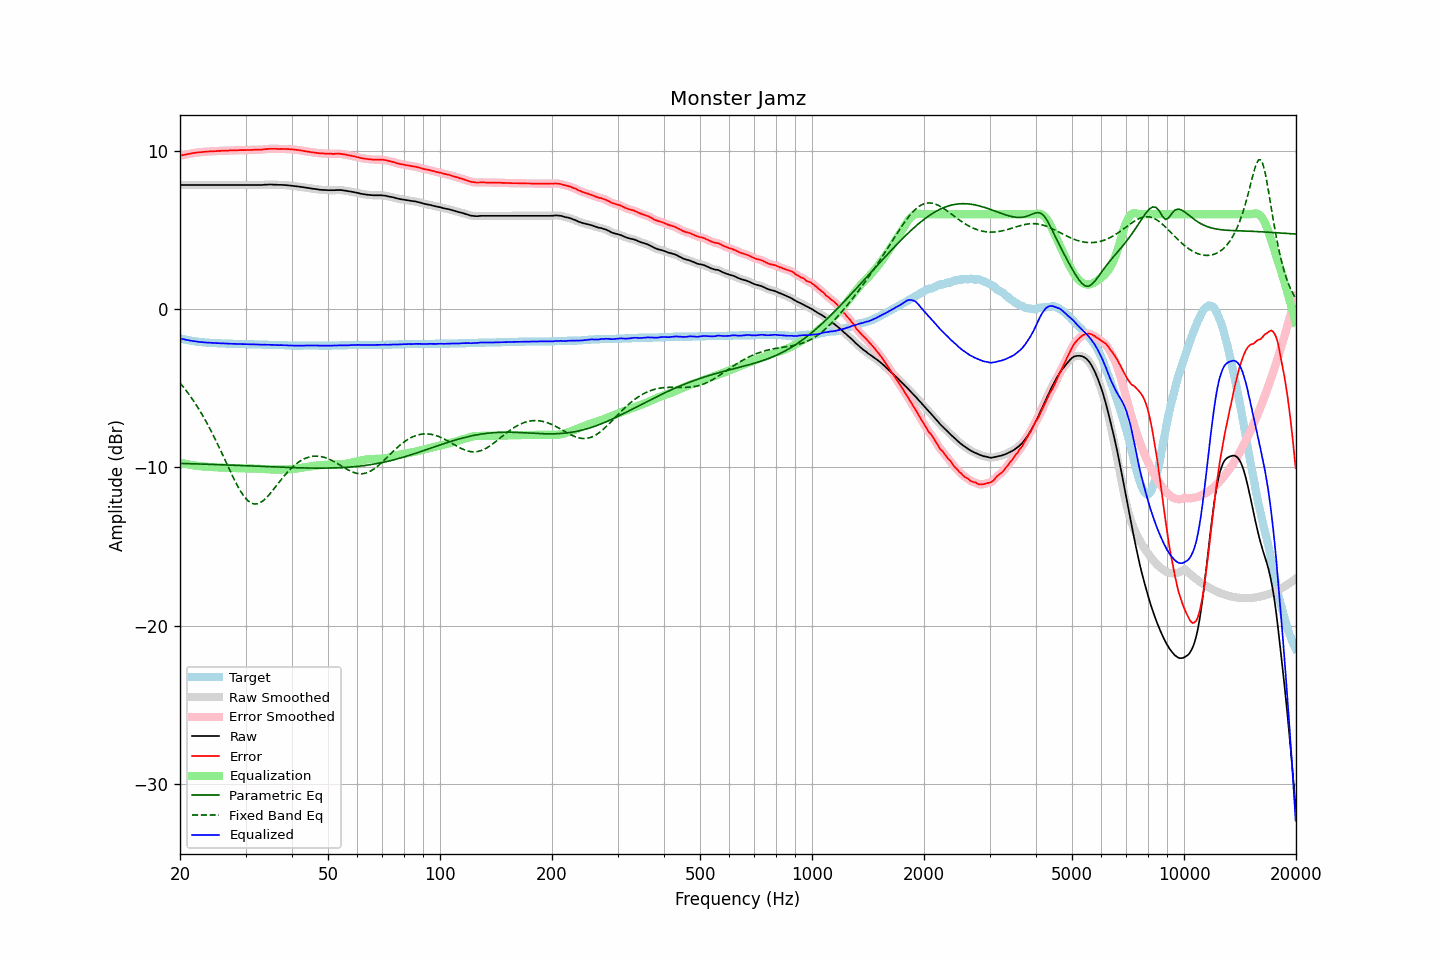

The data file committed next to this chart (first rows):
frequency, raw, error, smoothed, error_smoothed, equalization, parametric_eq, fixed_band_eq, equalized_raw, equalized_smoothed, target
20.00, 7.85, 9.69, 7.85, 9.70, -9.70, -9.74, -4.65, -1.85, -1.85, -1.84
20.20, 7.85, 9.72, 7.85, 9.72, -9.72, -9.75, -4.78, -1.87, -1.87, -1.87
20.40, 7.85, 9.74, 7.85, 9.74, -9.74, -9.75, -4.90, -1.89, -1.89, -1.90
20.61, 7.85, 9.76, 7.85, 9.77, -9.77, -9.75, -5.03, -1.92, -1.92, -1.91
20.81, 7.85, 9.78, 7.85, 9.78, -9.79, -9.76, -5.16, -1.94, -1.94, -1.94
21.02, 7.85, 9.80, 7.85, 9.80, -9.81, -9.76, -5.30, -1.96, -1.96, -1.95
21.23, 7.85, 9.82, 7.85, 9.83, -9.83, -9.76, -5.44, -1.98, -1.98, -1.98
21.44, 7.85, 9.84, 7.85, 9.84, -9.84, -9.77, -5.58, -1.99, -1.99, -2.00
21.66, 7.85, 9.86, 7.85, 9.86, -9.86, -9.77, -5.73, -2.01, -2.01, -2.01
21.87, 7.85, 9.87, 7.85, 9.88, -9.88, -9.77, -5.88, -2.03, -2.03, -2.03
22.09, 7.85, 9.89, 7.85, 9.89, -9.89, -9.77, -6.04, -2.04, -2.04, -2.05
22.31, 7.85, 9.90, 7.85, 9.90, -9.90, -9.78, -6.20, -2.05, -2.05, -2.06
22.54, 7.85, 9.91, 7.85, 9.92, -9.92, -9.78, -6.36, -2.07, -2.07, -2.06
22.76, 7.85, 9.92, 7.85, 9.92, -9.93, -9.78, -6.53, -2.08, -2.08, -2.08
22.99, 7.85, 9.93, 7.85, 9.93, -9.94, -9.79, -6.70, -2.09, -2.09, -2.08
23.22, 7.85, 9.94, 7.85, 9.95, -9.94, -9.79, -6.88, -2.10, -2.10, -2.09
23.45, 7.85, 9.95, 7.85, 9.95, -9.95, -9.79, -7.06, -2.10, -2.10, -2.11
23.69, 7.85, 9.96, 7.85, 9.96, -9.96, -9.80, -7.25, -2.11, -2.11, -2.11
23.92, 7.85, 9.96, 7.85, 9.97, -9.97, -9.80, -7.43, -2.12, -2.12, -2.12
24.16, 7.85, 9.97, 7.85, 9.97, -9.97, -9.80, -7.63, -2.12, -2.12, -2.12
24.40, 7.85, 9.97, 7.85, 9.98, -9.98, -9.81, -7.82, -2.13, -2.13, -2.13
24.65, 7.85, 9.98, 7.85, 9.98, -9.98, -9.81, -8.03, -2.13, -2.13, -2.13
24.89, 7.85, 9.98, 7.85, 9.99, -9.99, -9.82, -8.23, -2.14, -2.14, -2.14
25.14, 7.85, 9.99, 7.85, 9.99, -9.99, -9.82, -8.44, -2.15, -2.15, -2.15
25.39, 7.85, 10.00, 7.85, 10.00, -10.00, -9.82, -8.65, -2.15, -2.15, -2.15
25.65, 7.85, 10.00, 7.85, 10.01, -10.00, -9.83, -8.87, -2.16, -2.16, -2.15
25.91, 7.85, 10.01, 7.85, 10.01, -10.01, -9.83, -9.08, -2.16, -2.16, -2.16
26.16, 7.85, 10.01, 7.85, 10.01, -10.01, -9.83, -9.30, -2.17, -2.17, -2.16
26.43, 7.85, 10.01, 7.85, 10.02, -10.02, -9.84, -9.52, -2.17, -2.17, -2.16
26.69, 7.85, 10.02, 7.85, 10.02, -10.02, -9.84, -9.74, -2.17, -2.17, -2.17
26.96, 7.85, 10.02, 7.85, 10.03, -10.03, -9.85, -9.96, -2.18, -2.18, -2.17
27.23, 7.85, 10.03, 7.85, 10.03, -10.03, -9.85, -10.18, -2.18, -2.18, -2.18
27.50, 7.85, 10.03, 7.85, 10.03, -10.03, -9.85, -10.40, -2.18, -2.18, -2.18
27.77, 7.85, 10.03, 7.85, 10.04, -10.04, -9.86, -10.61, -2.19, -2.19, -2.19
28.05, 7.85, 10.04, 7.85, 10.04, -10.04, -9.86, -10.81, -2.19, -2.19, -2.19
28.33, 7.85, 10.04, 7.85, 10.04, -10.04, -9.87, -11.01, -2.20, -2.20, -2.19
28.62, 7.85, 10.04, 7.85, 10.05, -10.05, -9.87, -11.20, -2.20, -2.20, -2.19
28.90, 7.85, 10.05, 7.85, 10.05, -10.05, -9.87, -11.38, -2.20, -2.20, -2.20
29.19, 7.85, 10.05, 7.85, 10.05, -10.05, -9.88, -11.55, -2.20, -2.20, -2.20
29.48, 7.85, 10.05, 7.85, 10.05, -10.05, -9.88, -11.70, -2.21, -2.21, -2.20
29.78, 7.85, 10.05, 7.85, 10.05, -10.06, -9.89, -11.85, -2.21, -2.21, -2.20
30.08, 7.85, 10.05, 7.85, 10.06, -10.06, -9.89, -11.97, -2.21, -2.21, -2.20
30.38, 7.85, 10.06, 7.85, 10.06, -10.06, -9.90, -12.08, -2.21, -2.21, -2.21
30.68, 7.85, 10.06, 7.85, 10.06, -10.06, -9.90, -12.16, -2.21, -2.21, -2.21
30.99, 7.85, 10.06, 7.85, 10.07, -10.06, -9.90, -12.23, -2.22, -2.22, -2.21
31.30, 7.85, 10.06, 7.85, 10.07, -10.07, -9.91, -12.27, -2.22, -2.22, -2.21
31.61, 7.85, 10.07, 7.85, 10.07, -10.07, -9.91, -12.31, -2.22, -2.22, -2.22
31.93, 7.85, 10.07, 7.85, 10.07, -10.07, -9.92, -12.31, -2.22, -2.22, -2.22
32.24, 7.85, 10.07, 7.85, 10.08, -10.08, -9.92, -12.30, -2.23, -2.23, -2.23
32.57, 7.85, 10.08, 7.85, 10.08, -10.08, -9.93, -12.27, -2.23, -2.23, -2.23
32.89, 7.85, 10.08, 7.85, 10.08, -10.09, -9.93, -12.22, -2.24, -2.24, -2.23
33.22, 7.85, 10.08, 7.85, 10.09, -10.10, -9.94, -12.15, -2.25, -2.24, -2.24
33.55, 7.86, 10.10, 7.86, 10.10, -10.10, -9.94, -12.08, -2.24, -2.24, -2.24
33.89, 7.87, 10.11, 7.87, 10.11, -10.11, -9.94, -11.99, -2.24, -2.25, -2.24
34.23, 7.87, 10.11, 7.87, 10.12, -10.12, -9.95, -11.89, -2.25, -2.25, -2.24
34.57, 7.88, 10.13, 7.88, 10.13, -10.12, -9.95, -11.78, -2.25, -2.25, -2.25
34.92, 7.88, 10.13, 7.88, 10.13, -10.13, -9.96, -11.66, -2.25, -2.25, -2.25
35.27, 7.88, 10.13, 7.88, 10.14, -10.13, -9.96, -11.54, -2.25, -2.26, -2.25
35.62, 7.87, 10.13, 7.87, 10.14, -10.13, -9.97, -11.41, -2.26, -2.26, -2.26
35.97, 7.87, 10.13, 7.87, 10.13, -10.13, -9.97, -11.28, -2.27, -2.27, -2.26
... 635 more rows
